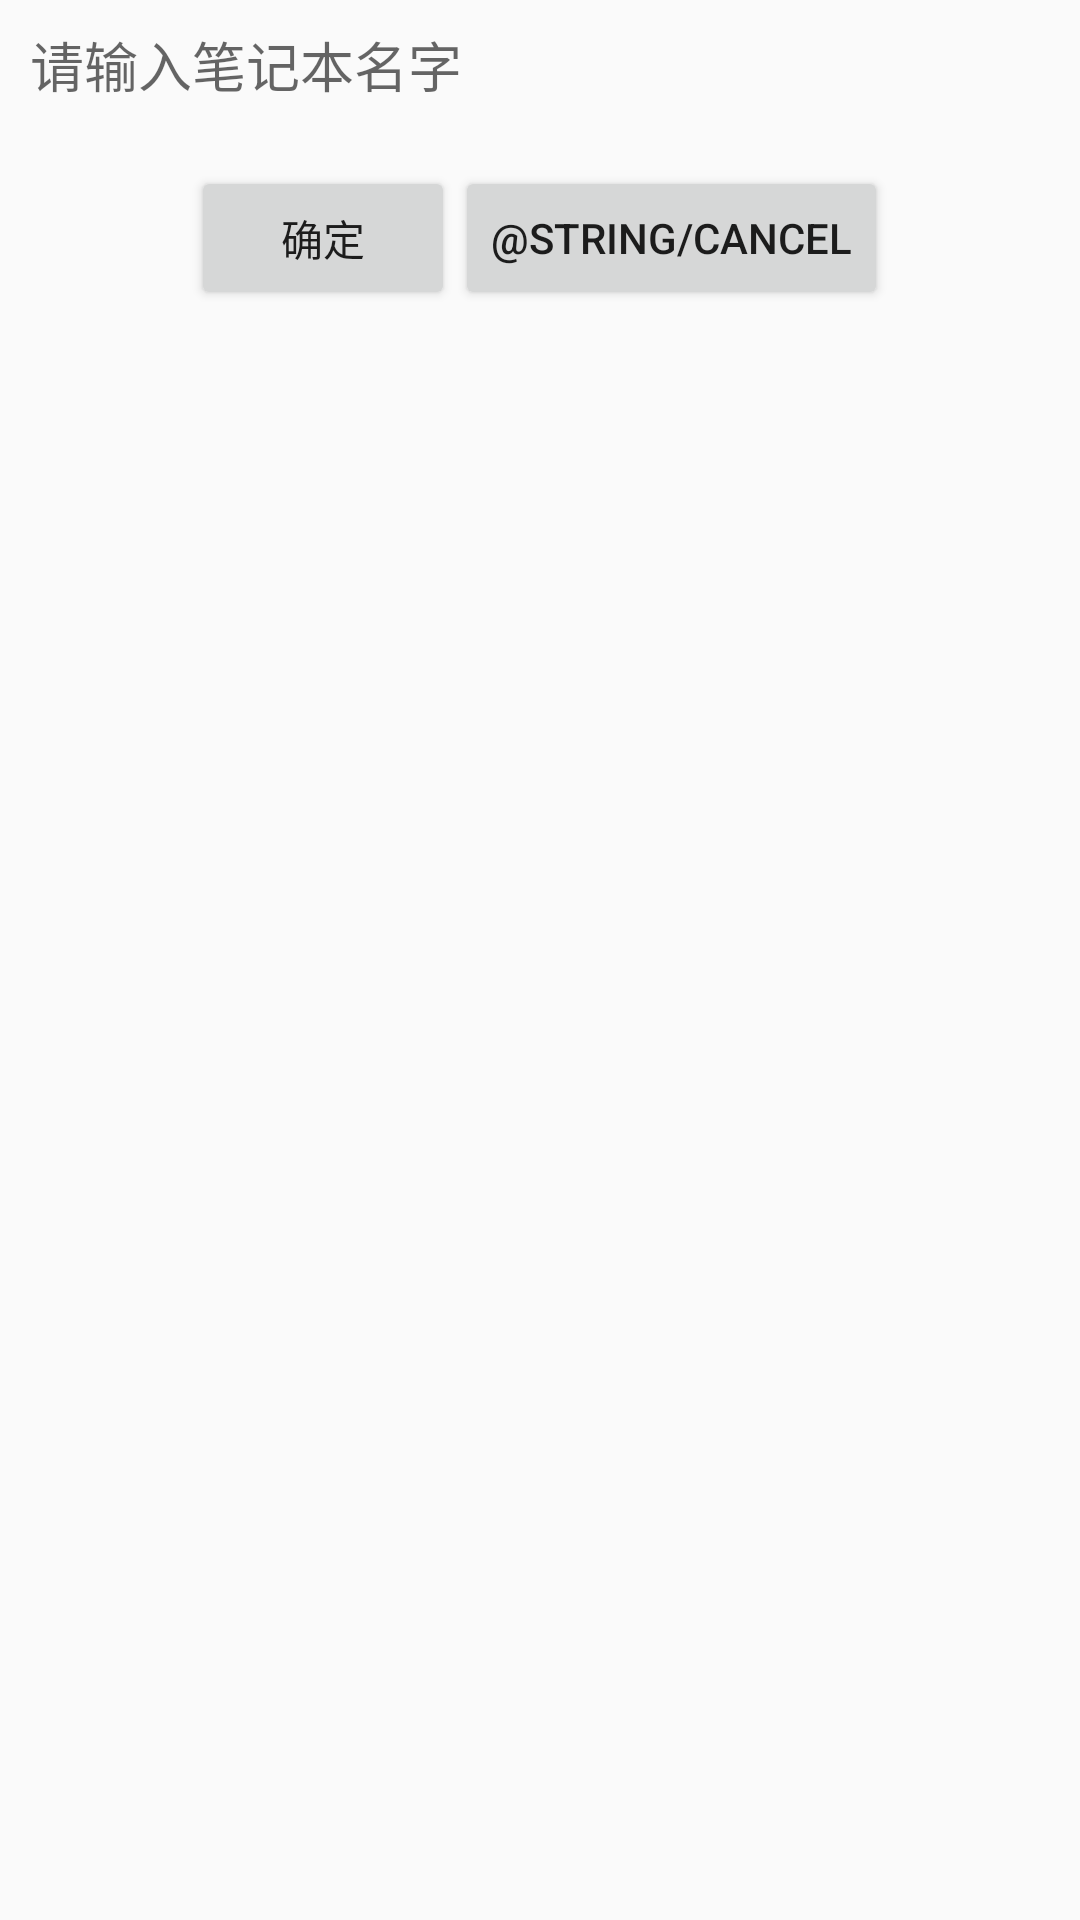

Reconstruct the res/layout file that produces this screen, plus the resources it refers to.
<!-- AndroidManifest.xml: application theme AppTheme -->
<!-- res/layout/layout_add_notepad.xml -->
<?xml version="1.0" encoding="utf-8"?>
<LinearLayout xmlns:android="http://schemas.android.com/apk/res/android"
    android:orientation="vertical" android:layout_width="match_parent"
    android:layout_height="match_parent"
   android:layout_margin="20dp"
    >
     <android.support.design.widget.TextInputLayout
                android:layout_width="match_parent"
                android:layout_height="wrap_content">
                <android.support.v7.widget.AppCompatEditText
                    android:layout_width="match_parent"
                    android:layout_height="wrap_content"
                    android:background="@null"
                    android:id="@+id/pad_name"
                    android:paddingLeft="10dp"
                    android:hint="请输入笔记本名字"
                    />
            </android.support.design.widget.TextInputLayout>
           <android.support.v7.widget.ButtonBarLayout
               android:layout_width="match_parent"
               android:layout_height="wrap_content"
               android:layout_marginTop="20dp"
               android:gravity="center"
               >
               <android.support.v7.widget.AppCompatButton
                   android:layout_width="wrap_content"
                   android:layout_height="wrap_content"
                   android:id="@+id/datermine"
                    android:text="@string/determine"
                   />
               <android.support.v7.widget.AppCompatButton
                   android:layout_width="wrap_content"
                   android:layout_height="wrap_content"
                   android:id="@+id/cancel"
                   android:text="@string/cancel"
                   />
           </android.support.v7.widget.ButtonBarLayout>
</LinearLayout>
<!-- resources referenced by this layout -->
<resources>
  <string name="determine">确定</string>
  <style name="AppTheme" parent="Theme.AppCompat.Light.DarkActionBar">
          
          <item name="colorPrimary">@color/colorPrimary</item>
          <item name="colorPrimaryDark">@color/colorPrimaryDark</item>
          <item name="colorAccent">@color/colorAccent</item>
          <item name="android:listDivider">@drawable/ic_forward</item>
  
      </style>
  <color name="colorPrimary">#3F51B5</color>
  <color name="colorPrimaryDark">#303F9F</color>
  <color name="colorAccent">#FF4081</color>
  <!-- drawable ic_forward (drawable) -->
  <vector android:height="24dp" android:viewportHeight="128.0"
      android:viewportWidth="128.0" android:width="24dp" xmlns:android="http://schemas.android.com/apk/res/android">
      <path android:fillAlpha="1.00" android:fillColor="#FFCDCDCD" android:pathData="M38.39,7.05C57.36,26.02 76.39,44.94 95.3,63.99C76.38,83.02 57.38,101.97 38.38,120.92C36.59,119.17 34.82,117.4 33.07,115.62C50.22,98.38 67.48,81.24 84.63,63.99C67.5,46.72 50.18,29.62 33.07,12.34C34.85,10.58 36.6,8.8 38.39,7.05Z"/>
  </vector>
</resources>
